Run: headless pygame with SDL's dummy video driver; simulated clock (each Clock.tick advances the game by its frame time, no real sleeping); random seed 0; keys injected as events and as key.get_pressed() state; no mouse input.
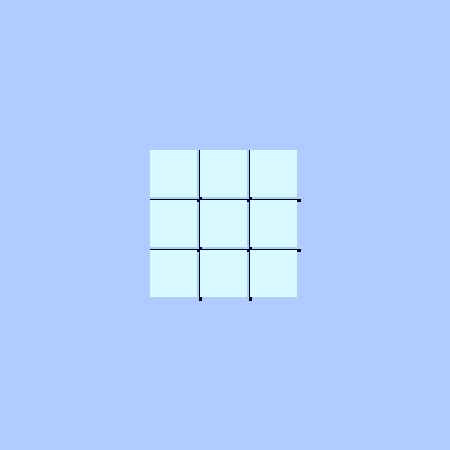
Frame 1 of 4 · flips 1–60 · no input
Frame 2 of 4 · flips 61–180 · tapped SPACE, RETURN · held RIGHT (→), D · screen unchanged from frame 1, image omitted
Frame 3 of 4 · flips 181–300 · held DOWN (↓), S · screen unchanged from frame 2, image omitted
Frame 4 of 4 · flips 301–420 · held LEFT (←), A, UP (↑), W · screen unchanged from frame 3, image omitted

The pygame program that drew these frames:

import pygame
import sys

pygame.init()
size = width, height = 450, 450
screen = pygame.display.set_mode(size)
pygame.display.set_caption('Tic-Tac-Toe')

# fill board with color
screen.fill((175, 203, 255))

# board
game_board = ['x', 'x', 'o', 'x', 'o', ' ', ' ', ' ', ' ']


def draw_lines(game_board):

    BLACK = (0, 0, 0)

    top = width//(len(game_board)//3)
    bottom = width - top

    # drawing vertical lines
    pygame.draw.line(screen, BLACK, (200, top), (200, bottom), 3)
    pygame.draw.line(screen, BLACK, (250, top), (250, bottom), 3)

    # drawing horizontal lines
    pygame.draw.line(screen, BLACK, (top, 200), (bottom, 200), 3)
    pygame.draw.line(screen, BLACK, (top, 250), (bottom, 250), 3)

    pygame.display.flip()


def draw_squares(game_board):
    color = (215, 249, 255)

    for x in range(len(game_board)//3):

        for y in range(len(game_board)//3):

            pygame.draw.rect(screen, color, pygame.Rect(150 + (x*50), 150 + (y*50), 47, 47))
            pygame.display.flip()


# math for board size
number_of_squares = len(game_board)
square_dimentions = (width - 300) // number_of_squares
print(square_dimentions)

draw_lines(game_board)
draw_squares(game_board)


# main game loop
run = True
while run:
    # game event loop
    for event in pygame.event.get():
        # used in quiting game
        if event.type == pygame.QUIT:
            sys.exit()

    # updates game
    pygame.display.flip()
